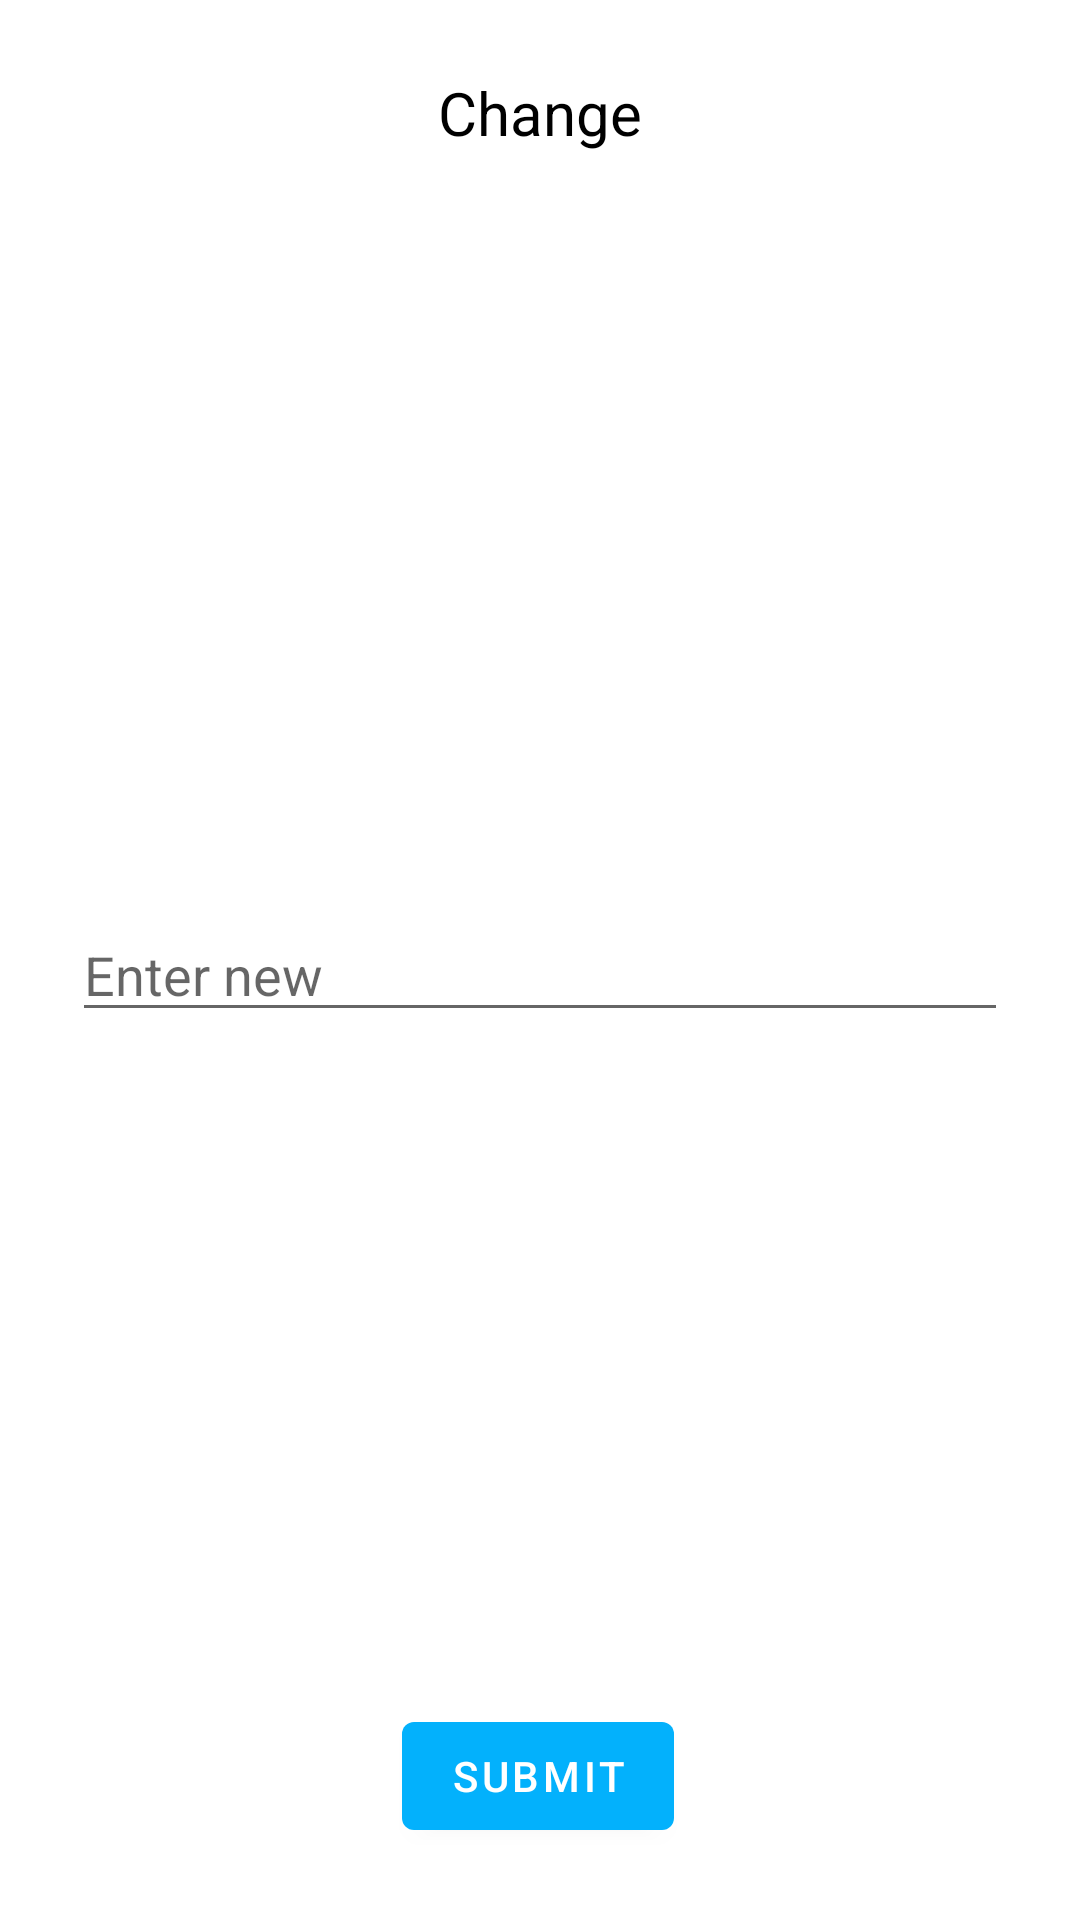

This screen was rendered from an Android layout file. Write that file and the resources it references.
<!-- AndroidManifest.xml: activity theme Theme.WithoutNet.PopUp -->
<!-- res/layout/activity_change_setting_value_pop_up.xml -->
<?xml version="1.0" encoding="utf-8"?>
<androidx.constraintlayout.widget.ConstraintLayout xmlns:android="http://schemas.android.com/apk/res/android"
    xmlns:app="http://schemas.android.com/apk/res-auto"
    xmlns:tools="http://schemas.android.com/tools"
    android:layout_width="match_parent"
    android:layout_height="match_parent"
    tools:context=".activities.ChangeSettingValuePopUpActivity">

    <TextView
        android:id="@+id/changeSettingValueTextView"
        android:layout_width="0dp"
        android:layout_height="wrap_content"
        android:layout_marginStart="32dp"
        android:layout_marginTop="24dp"
        android:layout_marginEnd="32dp"
        android:text="@string/change"
        android:textAlignment="center"
        android:textColor="@color/black"
        android:textSize="20sp"
        app:layout_constraintEnd_toEndOf="parent"
        app:layout_constraintHorizontal_bias="0.498"
        app:layout_constraintStart_toStartOf="parent"
        app:layout_constraintTop_toTopOf="parent" />

    <EditText
        android:id="@+id/newSettingValueInputText"
        android:layout_width="0dp"
        android:layout_height="wrap_content"
        android:layout_marginStart="24dp"
        android:layout_marginEnd="24dp"
        android:ems="10"
        android:hint="@string/enter_new"
        android:inputType="textPersonName"
        app:layout_constraintBottom_toTopOf="@+id/submitButton"
        app:layout_constraintEnd_toEndOf="parent"
        app:layout_constraintHorizontal_bias="0.497"
        app:layout_constraintStart_toStartOf="parent"
        app:layout_constraintTop_toBottomOf="@+id/changeSettingValueTextView"
        app:layout_constraintVertical_bias="0.529" />

    <Button
        android:id="@+id/submitButton"
        android:layout_width="wrap_content"
        android:layout_height="wrap_content"
        android:layout_marginBottom="24dp"
        android:text="@string/submit"
        app:layout_constraintBottom_toBottomOf="parent"
        app:layout_constraintEnd_toEndOf="parent"
        app:layout_constraintHorizontal_bias="0.498"
        app:layout_constraintStart_toStartOf="parent" />

</androidx.constraintlayout.widget.ConstraintLayout>
<!-- resources referenced by this layout -->
<resources>
  <color name="black">#FF000000</color>
  <string name="change">Change</string>
  <string name="enter_new">Enter new</string>
  <string name="submit">Submit</string>
  <style name="Theme.WithoutNet.PopUp">
          <item name="android:windowIsTranslucent">true</item>
          <item name="android:windowIsFloating">true</item>
          <item name="android:windowCloseOnTouchOutside">true</item>
          <item name="android:windowBackground">@drawable/pop_up_bg_light</item>
          <item name="windowActionBar">false</item>
          <item name="windowNoTitle">true</item>
      </style>
</resources>
